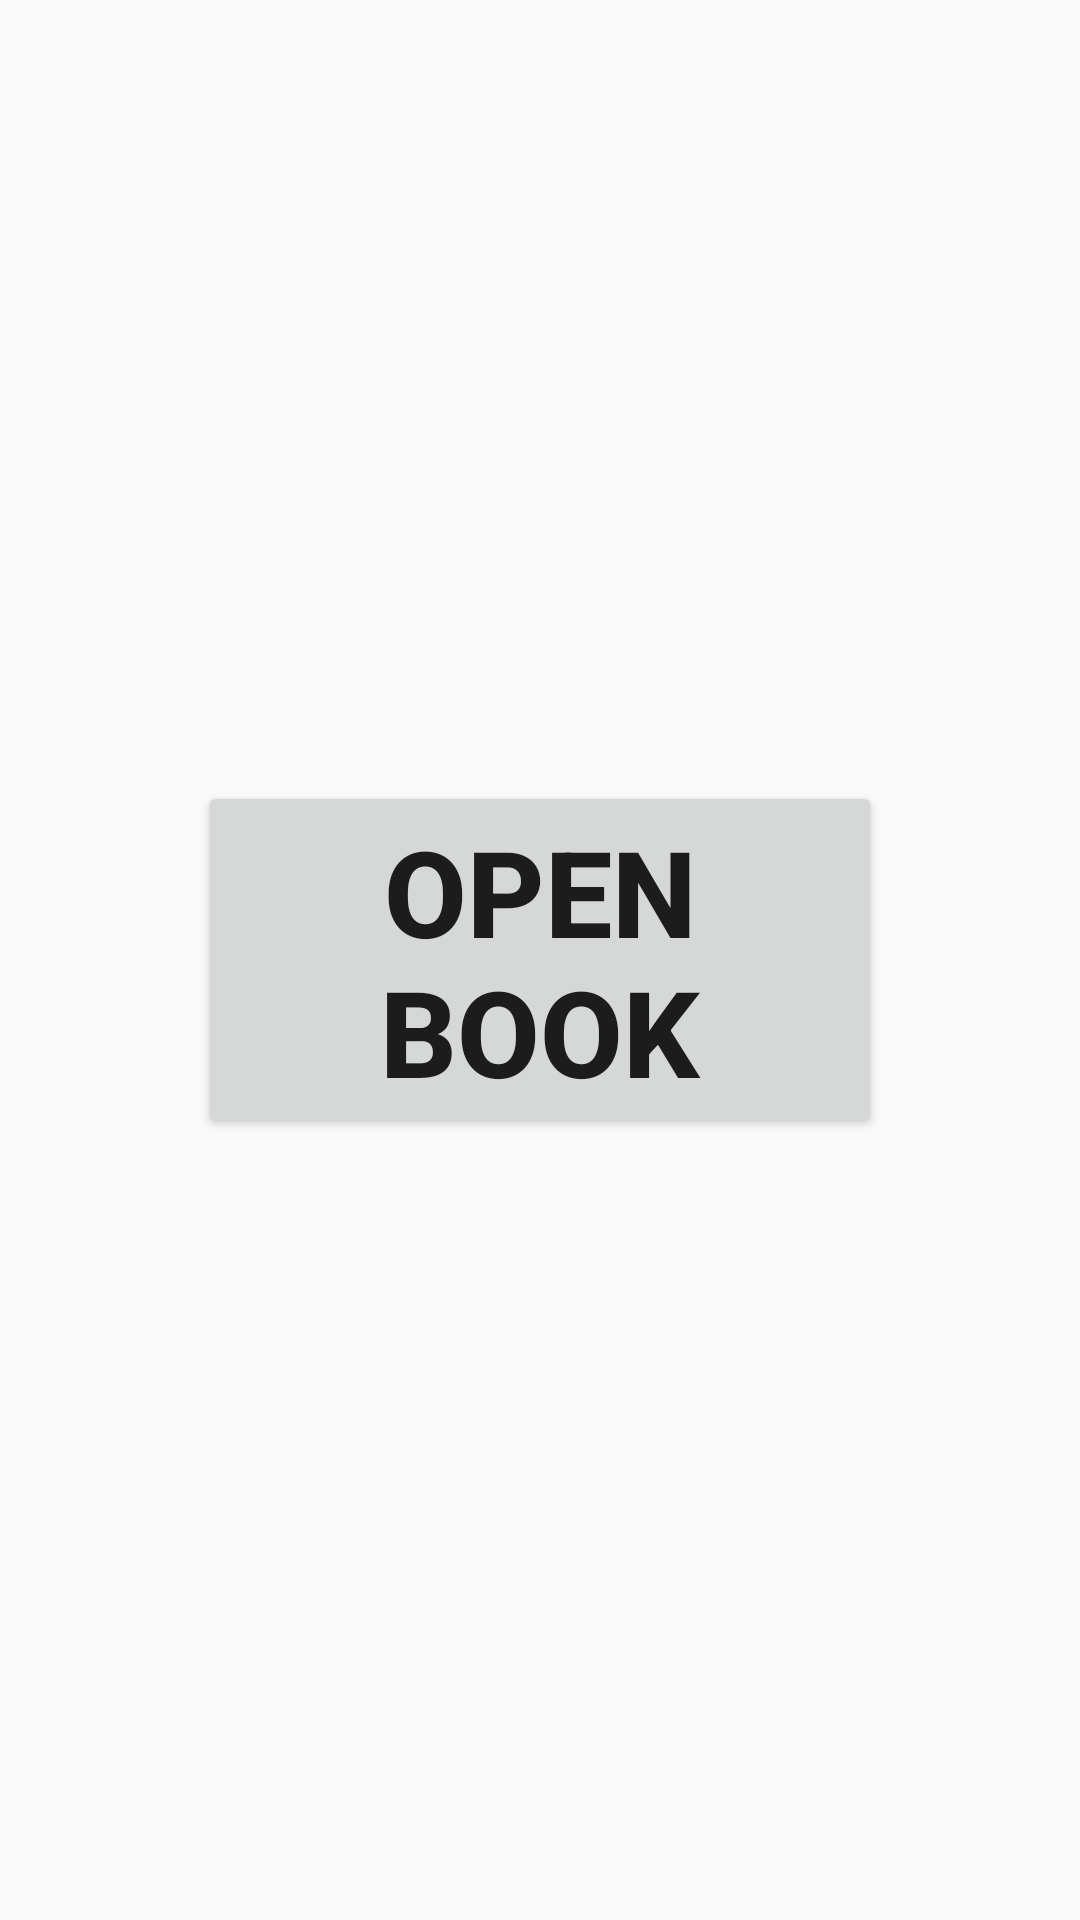

Write the Android layout XML for this screen, with the resource values it uses.
<!-- AndroidManifest.xml: application theme AppTheme.NoActionBar -->
<!-- res/layout/activity_bcab1.xml -->
<?xml version="1.0" encoding="utf-8"?>
<RelativeLayout  xmlns:android="http://schemas.android.com/apk/res/android"
    xmlns:app="http://schemas.android.com/apk/res-auto"
    xmlns:tools="http://schemas.android.com/tools"
    android:layout_width="match_parent"
    android:layout_height="match_parent"
    tools:context=".Bcab1Activity">

    <Button
        android:id="@+id/btn"
        android:layout_width="228dp"
        android:layout_height="119dp"
        android:layout_centerInParent="true"
        android:text="Open Book"
        android:textSize="40sp"
        android:textStyle="bold">

    </Button>
</RelativeLayout>
<!-- resources referenced by this layout -->
<resources>
  <style name="AppTheme.NoActionBar">
          <item name="windowActionBar">false</item>
          <item name="windowNoTitle">true</item>
      </style>
</resources>
